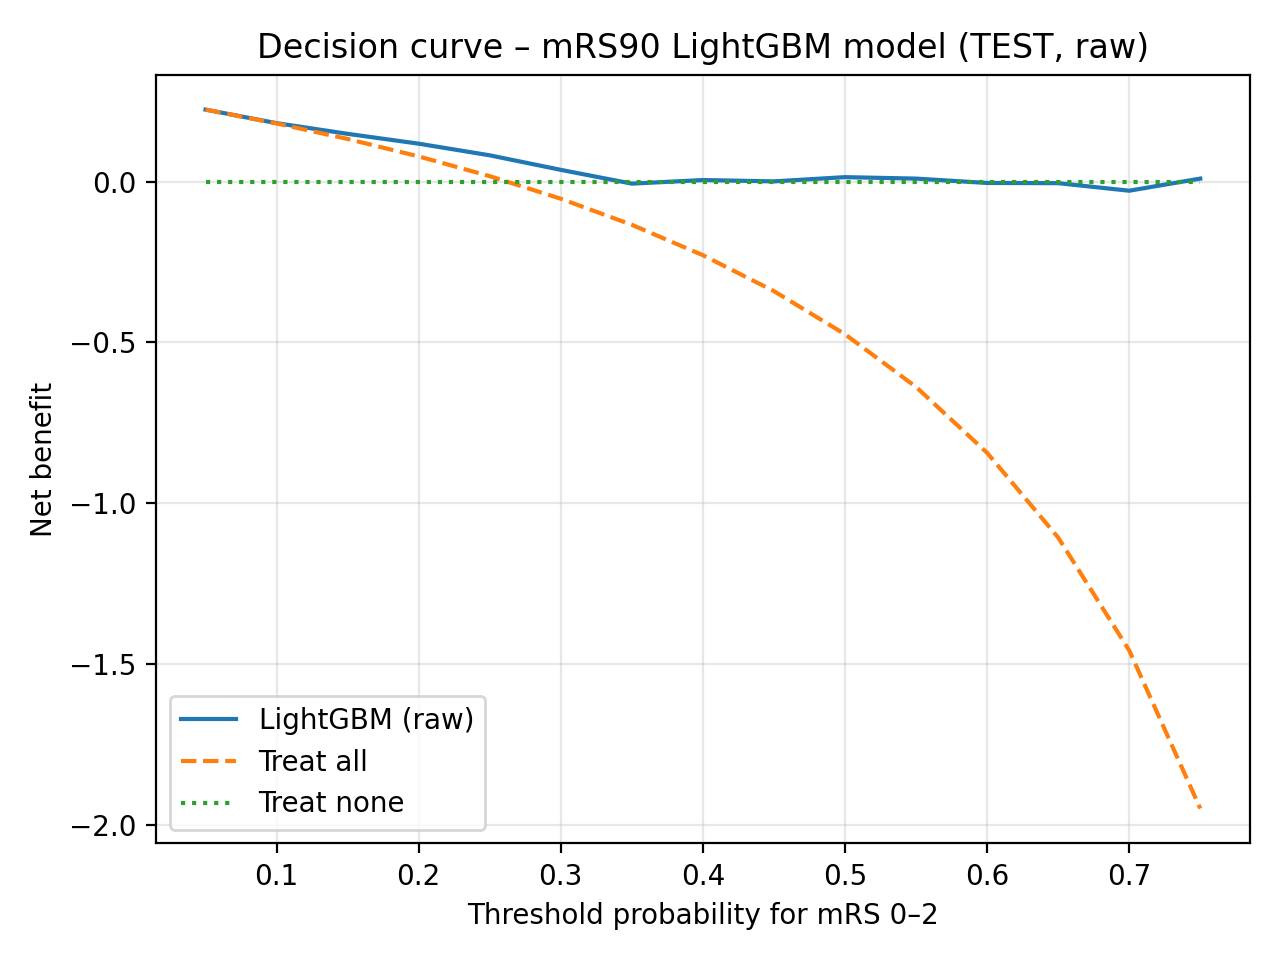

The data file committed next to this chart (first rows):
threshold, net_benefit_model, net_benefit_all, net_benefit_none
0.05, 0.2236, 0.2236, 0.0
0.1, 0.1815, 0.1805, 0.0
0.15, 0.1483, 0.1323, 0.0
0.2, 0.1176, 0.07805, 0.0
0.25, 0.08145, 0.01659, 0.0
0.3, 0.0362, -0.05365, 0.0
0.35, -0.006613, -0.1347, 0.0
0.4, 0.004525, -0.2293, 0.0
0.45, 0.0004114, -0.341, 0.0
0.5, 0.01357, -0.4751, 0.0
0.55, 0.00905, -0.639, 0.0
0.6, -0.004525, -0.8439, 0.0
0.65, -0.005171, -1.107, 0.0
0.7, -0.02866, -1.459, 0.0
0.75, 0.00905, -1.95, 0.0
